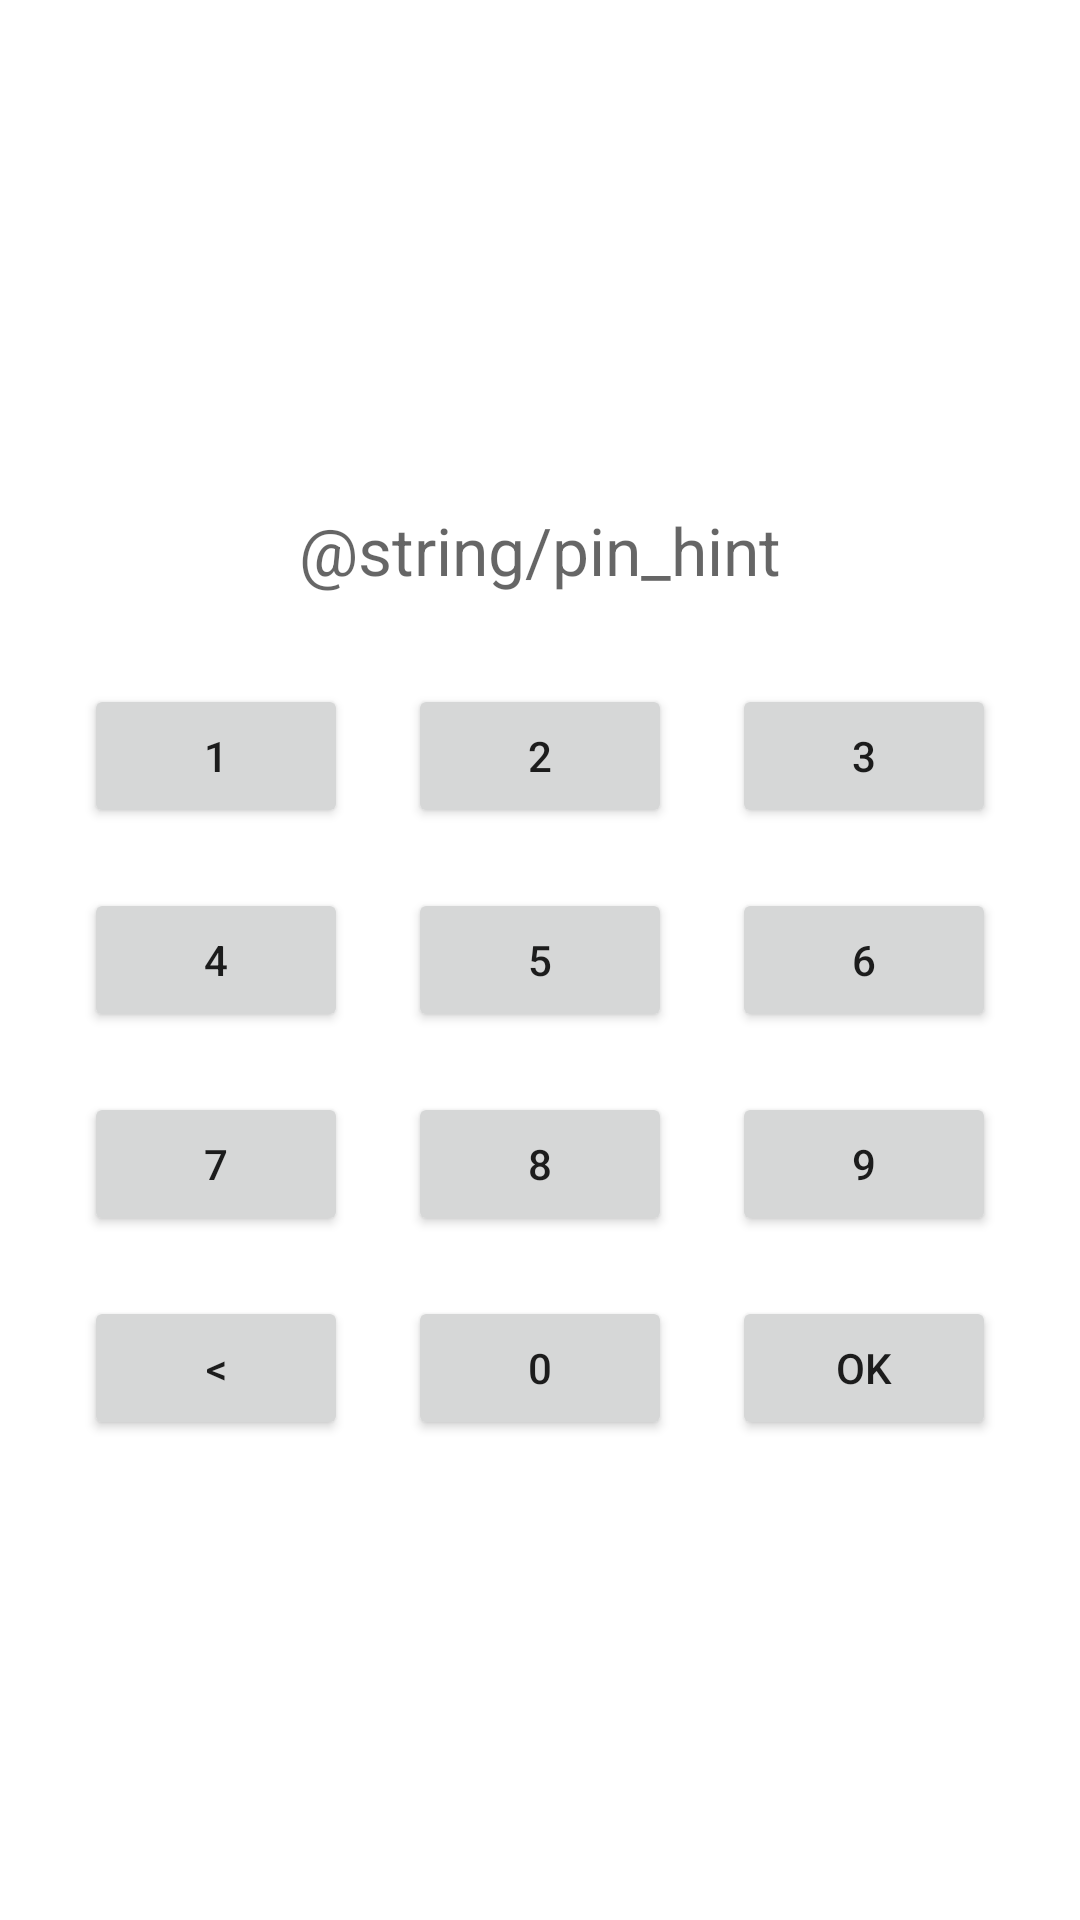

The Android layout XML behind this screen, and the referenced resources:
<!-- AndroidManifest.xml: application theme Theme.JusanHomeworks -->
<!-- res/layout/activity_main.xml -->
<?xml version="1.0" encoding="utf-8"?>
<androidx.constraintlayout.widget.ConstraintLayout xmlns:android="http://schemas.android.com/apk/res/android"
    xmlns:app="http://schemas.android.com/apk/res-auto"
    xmlns:tools="http://schemas.android.com/tools"
    android:layout_width="match_parent"
    android:layout_height="match_parent"
    tools:context=".MainActivity">

    <TextView
        android:id="@+id/tv_pin"
        style="@style/PinText"
        android:layout_width="wrap_content"
        android:layout_height="wrap_content"
        android:layout_marginBottom="30dp"
        android:hint="@string/pin_hint"
        android:maxLength="4"
        android:textAlignment="center"
        app:layout_constraintBottom_toTopOf="@id/btn_two"
        app:layout_constraintEnd_toEndOf="parent"
        app:layout_constraintStart_toStartOf="parent" />

    <Button
        android:id="@+id/btn_five"
        style="@style/PinButton"
        android:layout_width="wrap_content"
        android:layout_height="wrap_content"
        android:text="5"
        app:layout_constraintBottom_toBottomOf="parent"
        app:layout_constraintEnd_toEndOf="parent"
        app:layout_constraintStart_toStartOf="parent"
        app:layout_constraintTop_toTopOf="parent" />

    <Button
        android:id="@+id/btn_four"
        style="@style/PinButton"
        android:layout_width="wrap_content"
        android:layout_height="wrap_content"
        android:layout_marginEnd="20dp"
        android:text="4"
        app:layout_constraintBottom_toBottomOf="@id/btn_five"
        app:layout_constraintEnd_toStartOf="@id/btn_five" />

    <Button
        android:id="@+id/btn_six"
        style="@style/PinButton"
        android:layout_width="wrap_content"
        android:layout_height="wrap_content"
        android:layout_marginStart="20dp"
        android:text="6"
        app:layout_constraintBottom_toBottomOf="@id/btn_five"
        app:layout_constraintStart_toEndOf="@id/btn_five" />

    <Button
        android:id="@+id/btn_eight"
        style="@style/PinButton"
        android:layout_width="wrap_content"
        android:layout_height="wrap_content"
        android:layout_marginTop="20dp"
        android:text="8"
        app:layout_constraintEnd_toEndOf="parent"
        app:layout_constraintStart_toStartOf="parent"
        app:layout_constraintTop_toBottomOf="@id/btn_five" />

    <Button
        android:id="@+id/btn_seven"
        style="@style/PinButton"
        android:layout_width="wrap_content"
        android:layout_height="wrap_content"
        android:layout_marginEnd="20dp"
        android:text="7"
        app:layout_constraintBottom_toBottomOf="@id/btn_eight"
        app:layout_constraintEnd_toStartOf="@id/btn_eight" />

    <Button
        android:id="@+id/btn_nine"
        style="@style/PinButton"
        android:layout_width="wrap_content"
        android:layout_height="wrap_content"
        android:layout_marginStart="20dp"
        android:text="9"
        app:layout_constraintBottom_toBottomOf="@id/btn_eight"
        app:layout_constraintStart_toEndOf="@id/btn_eight" />


    <Button
        android:id="@+id/btn_two"
        style="@style/PinButton"
        android:layout_width="wrap_content"
        android:layout_height="wrap_content"
        android:layout_marginBottom="20dp"
        android:text="2"
        app:layout_constraintBottom_toTopOf="@id/btn_five"
        app:layout_constraintEnd_toEndOf="parent"
        app:layout_constraintStart_toStartOf="parent" />

    <Button
        android:id="@+id/btn_one"
        style="@style/PinButton"
        android:layout_width="wrap_content"
        android:layout_height="wrap_content"
        android:layout_marginEnd="20dp"
        android:text="1"
        app:layout_constraintBottom_toBottomOf="@id/btn_two"
        app:layout_constraintEnd_toStartOf="@id/btn_two" />

    <Button
        android:id="@+id/btn_three"
        style="@style/PinButton"
        android:layout_width="wrap_content"
        android:layout_height="wrap_content"
        android:layout_marginStart="20dp"
        android:text="3"
        app:layout_constraintBottom_toBottomOf="@id/btn_two"
        app:layout_constraintStart_toEndOf="@id/btn_two" />

    <Button
        android:id="@+id/btn_zero"
        style="@style/PinButton"
        android:layout_width="wrap_content"
        android:layout_height="wrap_content"
        android:layout_marginTop="20dp"
        android:text="0"
        app:layout_constraintEnd_toEndOf="parent"
        app:layout_constraintStart_toStartOf="parent"
        app:layout_constraintTop_toBottomOf="@id/btn_eight" />

    <Button
        android:id="@+id/btn_backspace"
        style="@style/PinButton"
        android:layout_width="wrap_content"
        android:layout_height="wrap_content"
        android:layout_marginEnd="20dp"
        android:text="&lt;"
        app:layout_constraintBottom_toBottomOf="@id/btn_zero"
        app:layout_constraintEnd_toStartOf="@id/btn_zero" />

    <Button
        android:id="@+id/btn_ok"
        style="@style/PinButton"
        android:layout_width="wrap_content"
        android:layout_height="wrap_content"
        android:layout_marginStart="20dp"
        android:text="@android:string/ok"
        app:layout_constraintBottom_toBottomOf="@id/btn_zero"
        app:layout_constraintStart_toEndOf="@id/btn_zero" />


</androidx.constraintlayout.widget.ConstraintLayout>
<!-- resources referenced by this layout -->
<resources>
  <style name="PinText" parent="Widget.AppCompat.TextView">
          <item name="android:textSize">22sp</item>
          <item name="hintTextColor">@color/hint</item>
      </style>
  <style name="Theme.JusanHomeworks" parent="Theme.MaterialComponents.DayNight.DarkActionBar">
          
          <item name="colorPrimary">@color/purple_500</item>
          <item name="colorPrimaryVariant">@color/purple_700</item>
          <item name="colorOnPrimary">@color/white</item>
          
          <item name="colorSecondary">@color/teal_200</item>
          <item name="colorSecondaryVariant">@color/teal_700</item>
          <item name="colorOnSecondary">@color/black</item>
          
          <item name="android:statusBarColor">?attr/colorPrimaryVariant</item>
          
      </style>
  <color name="hint">#808080</color>
  <color name="purple_500">#FF6200EE</color>
  <color name="purple_700">#FF3700B3</color>
  <color name="white">#FFFFFFFF</color>
  <color name="teal_200">#FF03DAC5</color>
  <color name="teal_700">#FF018786</color>
  <color name="black">#FF000000</color>
</resources>
